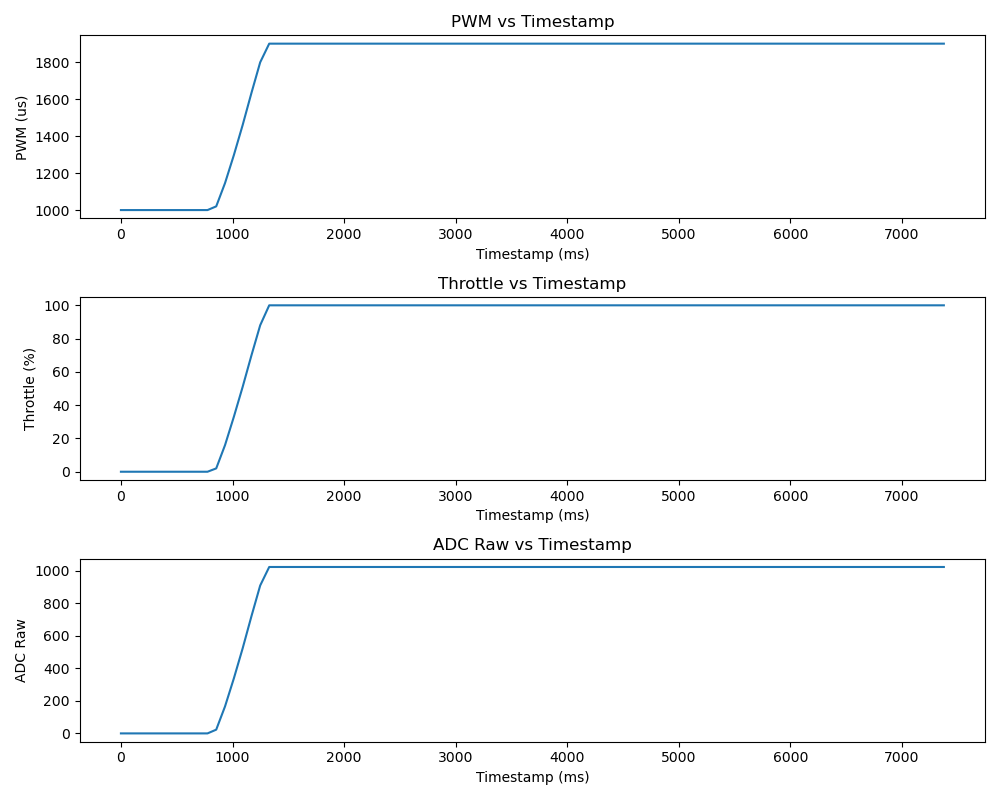

The data file committed next to this chart (first rows):
timestamp_ms, pwm_us, adc_raw, throttle_pct, esc_type, system_state
289096, 1000, 0, 0, UNI, ARMED
289174, 1000, 0, 0, UNI, ARMED
289251, 1000, 0, 0, UNI, ARMED
289329, 1000, 0, 0, UNI, ARMED
289406, 1000, 0, 0, UNI, ARMED
289484, 1000, 0, 0, UNI, ARMED
289562, 1000, 0, 0, UNI, ARMED
289639, 1000, 0, 0, UNI, ARMED
289717, 1000, 0, 0, UNI, ARMED
289795, 1000, 0, 0, UNI, ARMED
289872, 1000, 0, 0, UNI, ARMED
289950, 1020, 23, 2, UNI, ARMED
290029, 1146, 166, 16, UNI, ARMED
290108, 1297, 338, 33, UNI, ARMED
290187, 1460, 523, 51, UNI, ARMED
290266, 1634, 721, 70, UNI, ARMED
290344, 1799, 909, 88, UNI, ARMED
290425, 1900, 1023, 100, UNI, ARMED
290506, 1900, 1023, 100, UNI, ARMED
290587, 1900, 1023, 100, UNI, ARMED
290667, 1900, 1023, 100, UNI, ARMED
290748, 1900, 1023, 100, UNI, ARMED
290829, 1900, 1023, 100, UNI, ARMED
290910, 1900, 1023, 100, UNI, ARMED
290990, 1900, 1023, 100, UNI, ARMED
291070, 1900, 1023, 100, UNI, ARMED
291151, 1900, 1023, 100, UNI, ARMED
291231, 1900, 1023, 100, UNI, ARMED
291312, 1900, 1023, 100, UNI, ARMED
291393, 1900, 1023, 100, UNI, ARMED
291474, 1900, 1023, 100, UNI, ARMED
291554, 1900, 1023, 100, UNI, ARMED
291635, 1900, 1023, 100, UNI, ARMED
291716, 1900, 1023, 100, UNI, ARMED
291795, 1900, 1023, 100, UNI, ARMED
291876, 1900, 1023, 100, UNI, ARMED
291957, 1900, 1023, 100, UNI, ARMED
292037, 1900, 1023, 100, UNI, ARMED
292118, 1900, 1023, 100, UNI, ARMED
292199, 1900, 1023, 100, UNI, ARMED
292279, 1900, 1023, 100, UNI, ARMED
292360, 1900, 1023, 100, UNI, ARMED
292441, 1900, 1023, 100, UNI, ARMED
292521, 1900, 1023, 100, UNI, ARMED
292601, 1900, 1023, 100, UNI, ARMED
292682, 1900, 1023, 100, UNI, ARMED
292763, 1900, 1023, 100, UNI, ARMED
292843, 1900, 1023, 100, UNI, ARMED
292924, 1900, 1023, 100, UNI, ARMED
293005, 1900, 1023, 100, UNI, ARMED
293086, 1900, 1023, 100, UNI, ARMED
293166, 1900, 1023, 100, UNI, ARMED
293246, 1900, 1023, 100, UNI, ARMED
293327, 1900, 1023, 100, UNI, ARMED
293407, 1900, 1023, 100, UNI, ARMED
293488, 1900, 1023, 100, UNI, ARMED
293569, 1900, 1023, 100, UNI, ARMED
293650, 1900, 1023, 100, UNI, ARMED
293730, 1900, 1023, 100, UNI, ARMED
293811, 1900, 1023, 100, UNI, ARMED
... 33 more rows
